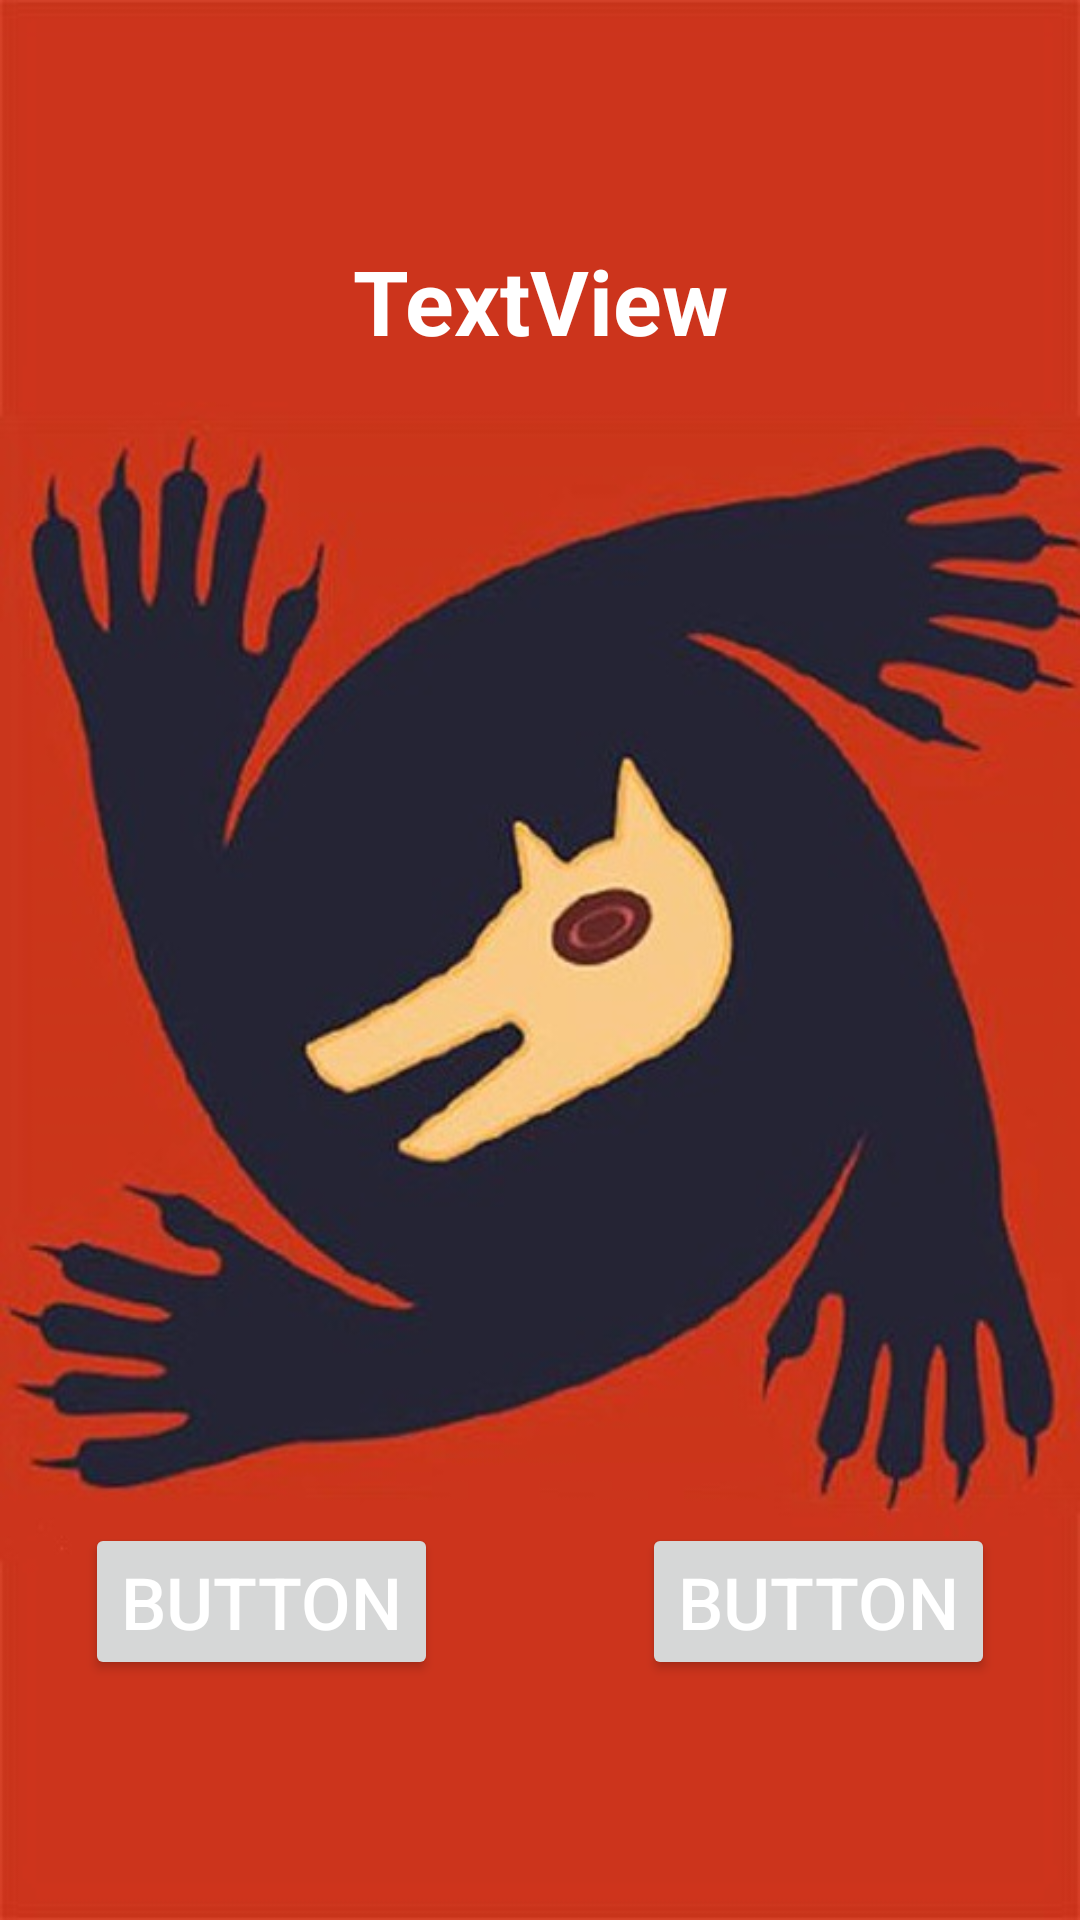

Android layout source for this screen:
<!-- AndroidManifest.xml: application theme Theme.Werewolf -->
<!-- res/layout/activity_game.xml -->
<?xml version="1.0" encoding="utf-8"?>
<androidx.constraintlayout.widget.ConstraintLayout xmlns:android="http://schemas.android.com/apk/res/android"
    xmlns:app="http://schemas.android.com/apk/res-auto"
    xmlns:tools="http://schemas.android.com/tools"
    android:layout_width="match_parent"
    android:layout_height="match_parent"
    android:background="@drawable/werewolf_background1"
    tools:context=".Game">

    <TextView
        android:id="@+id/textView"
        android:layout_width="wrap_content"
        android:layout_height="wrap_content"
        android:layout_marginTop="80dp"
        android:text="TextView"
        android:textColor="#FFFFFF"
        android:textSize="30sp"
        android:textStyle="bold"
        app:layout_constraintEnd_toEndOf="parent"
        app:layout_constraintStart_toStartOf="parent"
        app:layout_constraintTop_toTopOf="parent" />

    <Button
        android:id="@+id/button"
        android:layout_width="wrap_content"
        android:layout_height="wrap_content"
        android:layout_marginEnd="20dp"
        android:layout_marginBottom="80dp"
        android:text="Button"
        android:textColor="#FFFFFF"
        android:textSize="24sp"
        app:iconTint="#FFFFFF"
        app:layout_constraintBottom_toBottomOf="parent"
        app:layout_constraintEnd_toStartOf="@+id/button2"
        app:layout_constraintStart_toStartOf="parent" />

    <Button
        android:id="@+id/button2"
        android:layout_width="wrap_content"
        android:layout_height="wrap_content"
        android:layout_marginStart="20dp"
        android:layout_marginBottom="80dp"
        android:text="Button"
        android:textColor="#FFFFFF"
        android:textSize="24sp"
        app:iconTint="#FFFFFF"
        app:layout_constraintBottom_toBottomOf="parent"
        app:layout_constraintEnd_toEndOf="parent"
        app:layout_constraintStart_toEndOf="@+id/button" />

    <ScrollView
        android:id="@+id/scrollView2"
        android:layout_width="350dp"
        android:layout_height="450dp"
        android:layout_marginStart="30dp"
        android:layout_marginTop="66dp"
        android:layout_marginEnd="30dp"
        android:layout_marginBottom="55dp"
        app:layout_constraintBottom_toTopOf="@+id/button"
        app:layout_constraintEnd_toEndOf="parent"
        app:layout_constraintStart_toStartOf="parent"
        app:layout_constraintTop_toBottomOf="@+id/textView">

        <TextView
            android:id="@+id/logText"
            android:layout_width="match_parent"
            android:layout_height="match_parent"
            android:text="开始游戏"
            android:textColor="#FFFFFF"
            android:textSize="24sp"
            android:visibility="invisible"
            app:layout_constraintBottom_toBottomOf="@+id/scrollView2"
            app:layout_constraintEnd_toEndOf="@+id/scrollView2"
            app:layout_constraintStart_toStartOf="@+id/scrollView2"
            app:layout_constraintTop_toTopOf="@+id/scrollView2" />
    </ScrollView>


</androidx.constraintlayout.widget.ConstraintLayout>
<!-- resources referenced by this layout -->
<resources>
  <!-- drawable werewolf_background1: jpeg bitmap (drawable, 47681 bytes) -->
  <style name="Theme.Werewolf" parent="Theme.MaterialComponents.DayNight.DarkActionBar">
  
  
  
  
  
          
          <item name="colorPrimary">#cc341c</item>
          <item name="colorPrimaryVariant">@color/purple_700</item>
          <item name="colorOnPrimary">@color/white</item>
  
          
          <item name="colorSecondary">@color/teal_200</item>
          <item name="colorSecondaryVariant">@color/teal_700</item>
          <item name="colorOnSecondary">@color/black</item>
  
          
          <item name="android:statusBarColor" tools:targetApi="l">?attr/colorPrimary</item>
  
          <item name="android:textColorHint">@color/white</item>
          
      </style>
  <!-- not gathered from this repository: default colours our renderer supplied (Android Studio template values) -->
  <color name="purple_700">#FF3700B3</color>
  <color name="teal_200">#FF03DAC5</color>
  <color name="teal_700">#FF018786</color>
  <color name="black">#FF000000</color>
  <color name="white">#FFFFFFFF</color>
</resources>
